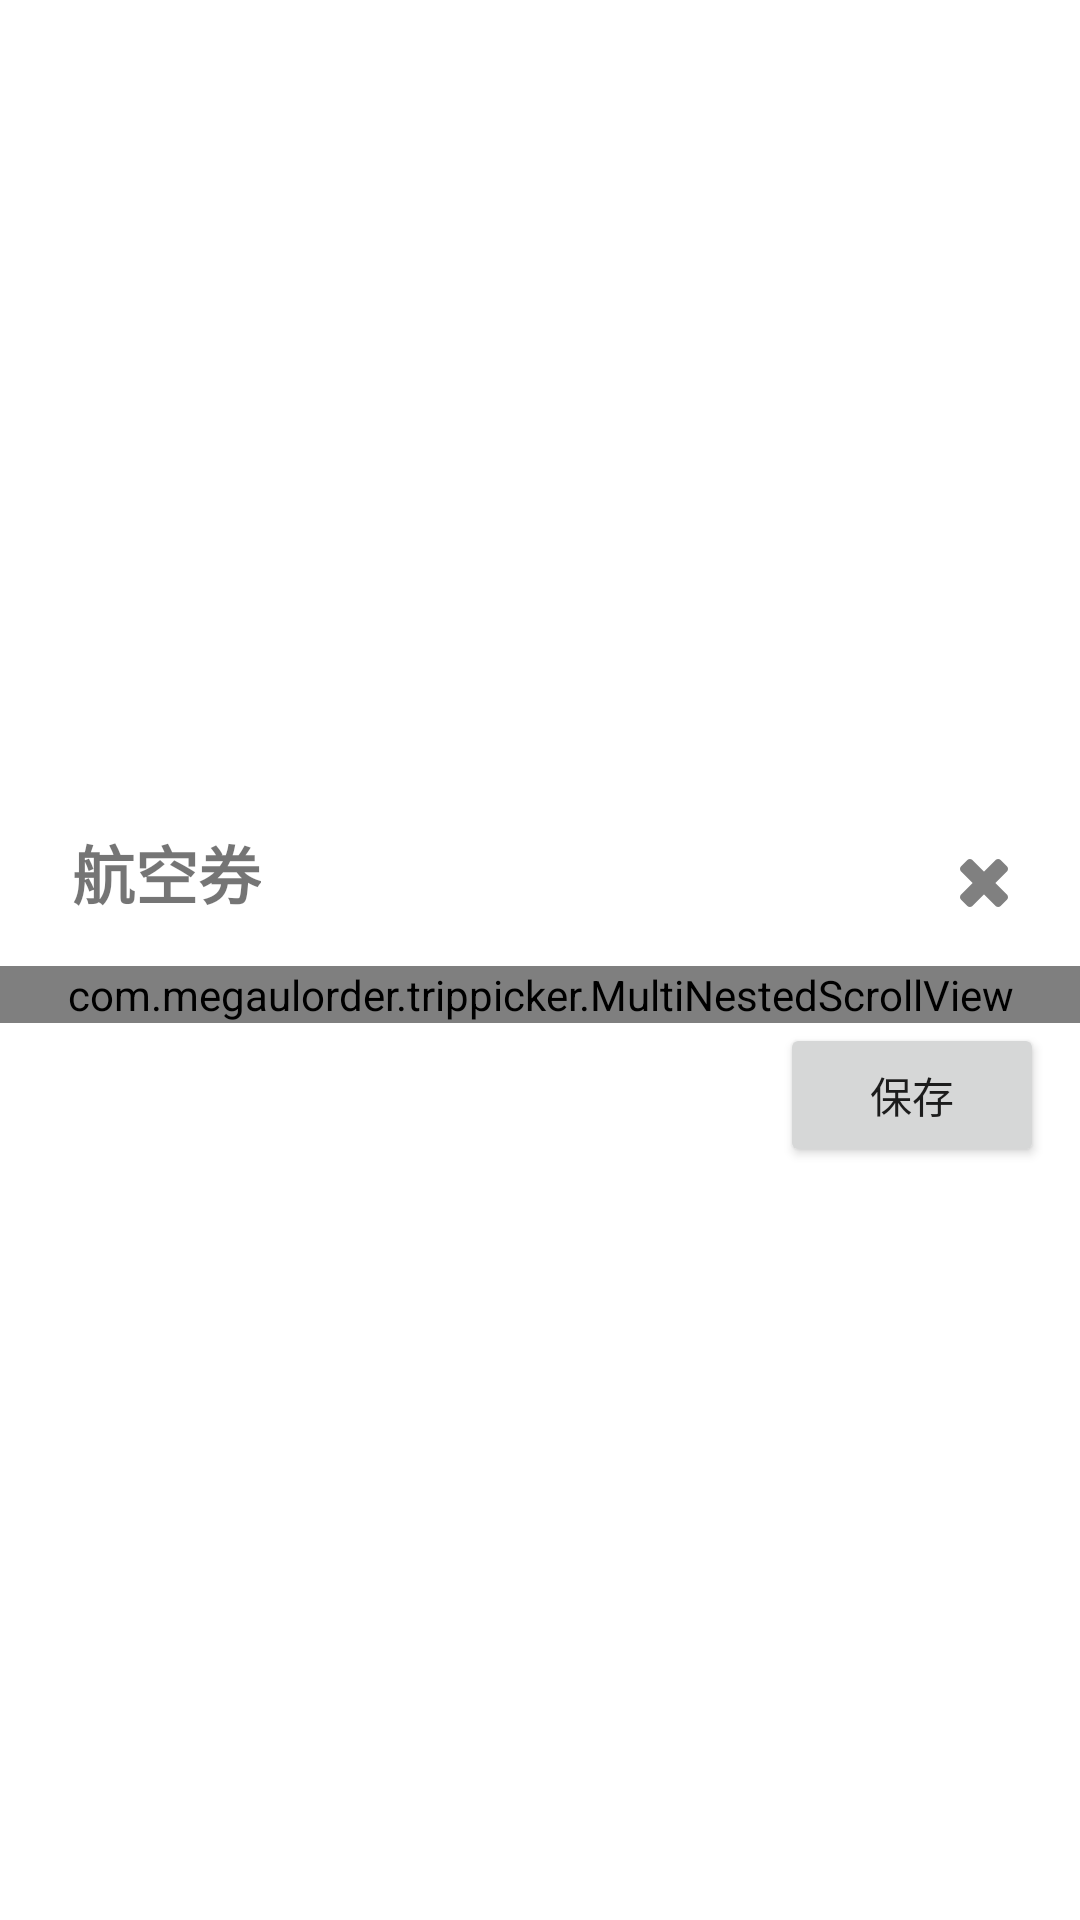

Here is an Android app screen rendered from its layout file. Give the layout XML and the strings, colors and styles it references.
<!-- AndroidManifest.xml: application theme Theme.TripPicker -->
<!-- res/layout/bottom_sheet.xml -->
<?xml version="1.0" encoding="utf-8"?>
<LinearLayout
	xmlns:android="http://schemas.android.com/apk/res/android"
	android:layout_width="match_parent"
	android:layout_height="wrap_content"
	android:orientation="vertical"
	android:gravity="center">

	<FrameLayout
		android:id="@+id/title_container"
		android:layout_width="match_parent"
		android:layout_height="wrap_content"
		android:clipToPadding="false"
		android:minHeight="64dp"
		android:paddingStart="24dp"
		android:paddingLeft="24dp"
		android:paddingEnd="12dp"
		android:paddingRight="12dp"
		>

		<TextView
			android:id="@+id/title"
			android:layout_width="wrap_content"
			android:layout_height="match_parent"
			android:paddingTop="24dp"
			android:paddingBottom="16dp"
			android:textSize="21sp"
			android:textStyle="bold"
			android:text="航空券"
			/>

		<ImageButton
			android:id="@+id/cancel_button"
			android:layout_width="wrap_content"
			android:layout_height="wrap_content"
			android:layout_gravity="center_vertical|end"
			android:layout_marginTop="8dp"
			android:background="?selectableItemBackgroundBorderless"
			android:padding="12dp"
			android:src="@drawable/ic_cross"
			/>
	</FrameLayout>

	<com.megaulorder.trippicker.MultiNestedScrollView
		android:id="@+id/picker_container"
		android:layout_width="match_parent"
		android:layout_height="wrap_content">

		<LinearLayout
			android:layout_width="match_parent"
			android:layout_height="wrap_content"
			android:orientation="horizontal"
			android:gravity="center"
			>

			<androidx.recyclerview.widget.RecyclerView
				android:id="@+id/picker_from"
				android:layout_width="75dp"
				android:layout_height="150dp"/>

			<TextView
				android:layout_width="wrap_content"
				android:layout_height="wrap_content"
				android:text="から"
				android:layout_marginEnd="24dp"/>

			<androidx.recyclerview.widget.RecyclerView
				android:id="@+id/picker_to"
				android:layout_width="75dp"
				android:layout_height="150dp"/>

			<TextView
				android:layout_width="wrap_content"
				android:layout_height="wrap_content"
				android:text="まで"/>

		</LinearLayout>

	</com.megaulorder.trippicker.MultiNestedScrollView>

	<LinearLayout
		android:layout_width="match_parent"
		android:layout_height="wrap_content"
		android:orientation="horizontal"
		android:gravity="end"
		android:paddingHorizontal="12dp">
		<Button
			android:id="@+id/save_button"
			android:layout_width="wrap_content"
			android:layout_height="wrap_content"
			android:text="保存"/>

	</LinearLayout>

</LinearLayout>
<!-- resources referenced by this layout -->
<resources>
  <!-- drawable ic_cross (drawable) -->
  <vector
  	xmlns:android="http://schemas.android.com/apk/res/android"
  	android:height="16dp"
  	android:viewportHeight="503.02"
  	android:viewportWidth="503.02"
  	android:width="16dp"
  	>
  	<path
  		android:fillColor="#FF808080"
  		android:pathData="M491.61,75.64l-64.24,-64.24c-15.2,-15.2 -39.85,-15.2 -55.06,0L251.51,132.22L130.69,11.41c-15.2,-15.2 -39.85,-15.2 -55.06,0L11.4,75.64c-15.2,15.2 -15.2,39.85 0,55.06l120.82,120.82L11.4,372.33c-15.2,15.2 -15.2,39.85 0,55.06l64.24,64.23c15.2,15.2 39.85,15.2 55.06,0l120.82,-120.81l120.82,120.81c15.2,15.2 39.85,15.2 55.06,0l64.24,-64.23c15.2,-15.2 15.2,-39.85 0,-55.06L370.79,251.51l120.82,-120.82C506.82,115.49 506.82,90.85 491.61,75.64z"
  		/>
  </vector>
  <style name="Theme.TripPicker" parent="Theme.MaterialComponents.DayNight.NoActionBar">
  		
  		<item name="colorPrimary">@color/purple_500</item>
  		<item name="colorPrimaryVariant">@color/purple_700</item>
  		<item name="colorOnPrimary">@color/white</item>
  		
  		<item name="colorSecondary">@color/teal_200</item>
  		<item name="colorSecondaryVariant">@color/teal_700</item>
  		<item name="colorOnSecondary">@color/black</item>
  		
  		<item name="android:statusBarColor" tools:targetApi="l">?attr/colorPrimaryVariant</item>
  		
  	</style>
  <color name="purple_500">#FF6200EE</color>
  <color name="purple_700">#FF3700B3</color>
  <color name="white">#FFFFFFFF</color>
  <color name="teal_200">#FF03DAC5</color>
  <color name="teal_700">#FF018786</color>
  <color name="black">#FF000000</color>
</resources>
